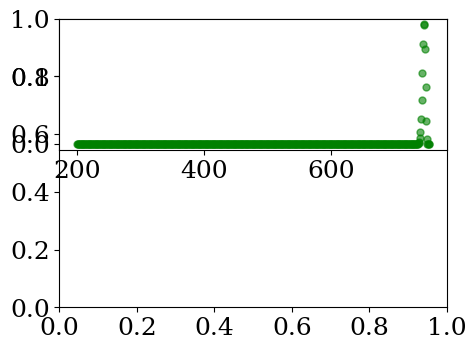

Generate this figure with matplotlib: (Note: this script raises an exception after producing the figure.)
# -*- coding: utf-8 -*-
from matplotlib import pyplot as plt
import matplotlib as mat
import numpy as np
from scipy.stats import binom

# -------------------------------------------------
# Graph Parameters
# -------------------------------------------------
fontsize = 18
y = [200,751]
x_axis = [0.0, 0.19]
colors = ['green', 'blue', 'purple']

# -------------------------------------------------
# MatplotLib Parameters
# -------------------------------------------------
mat.rc('legend', fontsize=fontsize, handlelength=3)
mat.rc('axes', titlesize=fontsize)
mat.rc('axes', labelsize=30)
mat.rc('xtick', labelsize=fontsize)
mat.rc('ytick', labelsize=fontsize)
# mat.rc('text', usetex=True)
mat.rc('font', size=fontsize, family='serif', style='normal', variant='normal',stretch='normal', weight='normal')
    
# -------------------------------------------------
# top camera
# -------------------------------------------------
n_values = [750, 750, 750]
b_values = [745.0/750.0, 702.0/750.0, 663.0/750.0]
x = np.arange(200, 755)

fig, ax = plt.subplots(figsize=(5, 3.75))

graphs = []

plt.subplot(211)
for (n, b, c) in zip(n_values, b_values, colors):
    # create a binomial distribution
    dist = binom(n, b)
    rect = plt.plot(x, dist.pmf(x), 'bo', ms= 5, c = c, alpha = 0.6)
    plt.plot(x, dist.pmf(x), ls='-', c = c, alpha = 0.5, linewidth = 1.0, label=r'$b=%.1f,\ n=%i$' % (b, n), linestyle='-') 
    graphs.append(rect)

plt.title(u"Distribuição Binominal: Câmera Superior - (1, 3, 5) Hz", fontsize = 30)
plt.legend( ( graphs[0][0], graphs[1][0], graphs[2][0]), (u'1 Hz', u'3 Hz', u'5 Hz'), loc=2)
plt.xticks( np.arange(min(y), max(y), 25) )
plt.yticks( np.arange(min(x_axis), max(x_axis), 0.02) )
plt.xlabel('$x$')
plt.ylabel(r'$p(x|p, n)$')
plt.xlim(200, 755)

plt.grid(True)

# -------------------------------------------------
# bottom camera
# -------------------------------------------------

n_values = [750, 750, 750]
b_values = [733.0/750.0, 507.0/750.0, 268.0/750.0]
x = np.arange(200, 755)

plt.subplot(212)
for (n, b, c) in zip(n_values, b_values, colors):
    # create a binomial distribution
    dist = binom(n, b)
    rect = plt.plot(x, dist.pmf(x), 'bo', ms= 5, c = c, alpha = 0.6)
    plt.plot(x, dist.pmf(x), ls='-', c=c, alpha = 0.5, linewidth = 1.0, label=r'$b=%.1f,\ n=%i$' % (b, n), linestyle='-')

plt.title(u"Distribuição Binominal: Câmera Inferior - (1, 3, 5) Hz", fontsize = 30)
plt.legend( ( graphs[0][0], graphs[1][0], graphs[2][0]), (u'1 Hz', u'3 Hz', u'5 Hz'), loc=2 )
plt.xlim(200, 755)
plt.xticks( np.arange(min(y), max(y), 25) )
plt.yticks( np.arange(min(x_axis), max(x_axis), 0.02) )
plt.xlabel('$x$')
plt.ylabel(r'$p(x|p, n)$')

plt.grid(True)
plt.show()